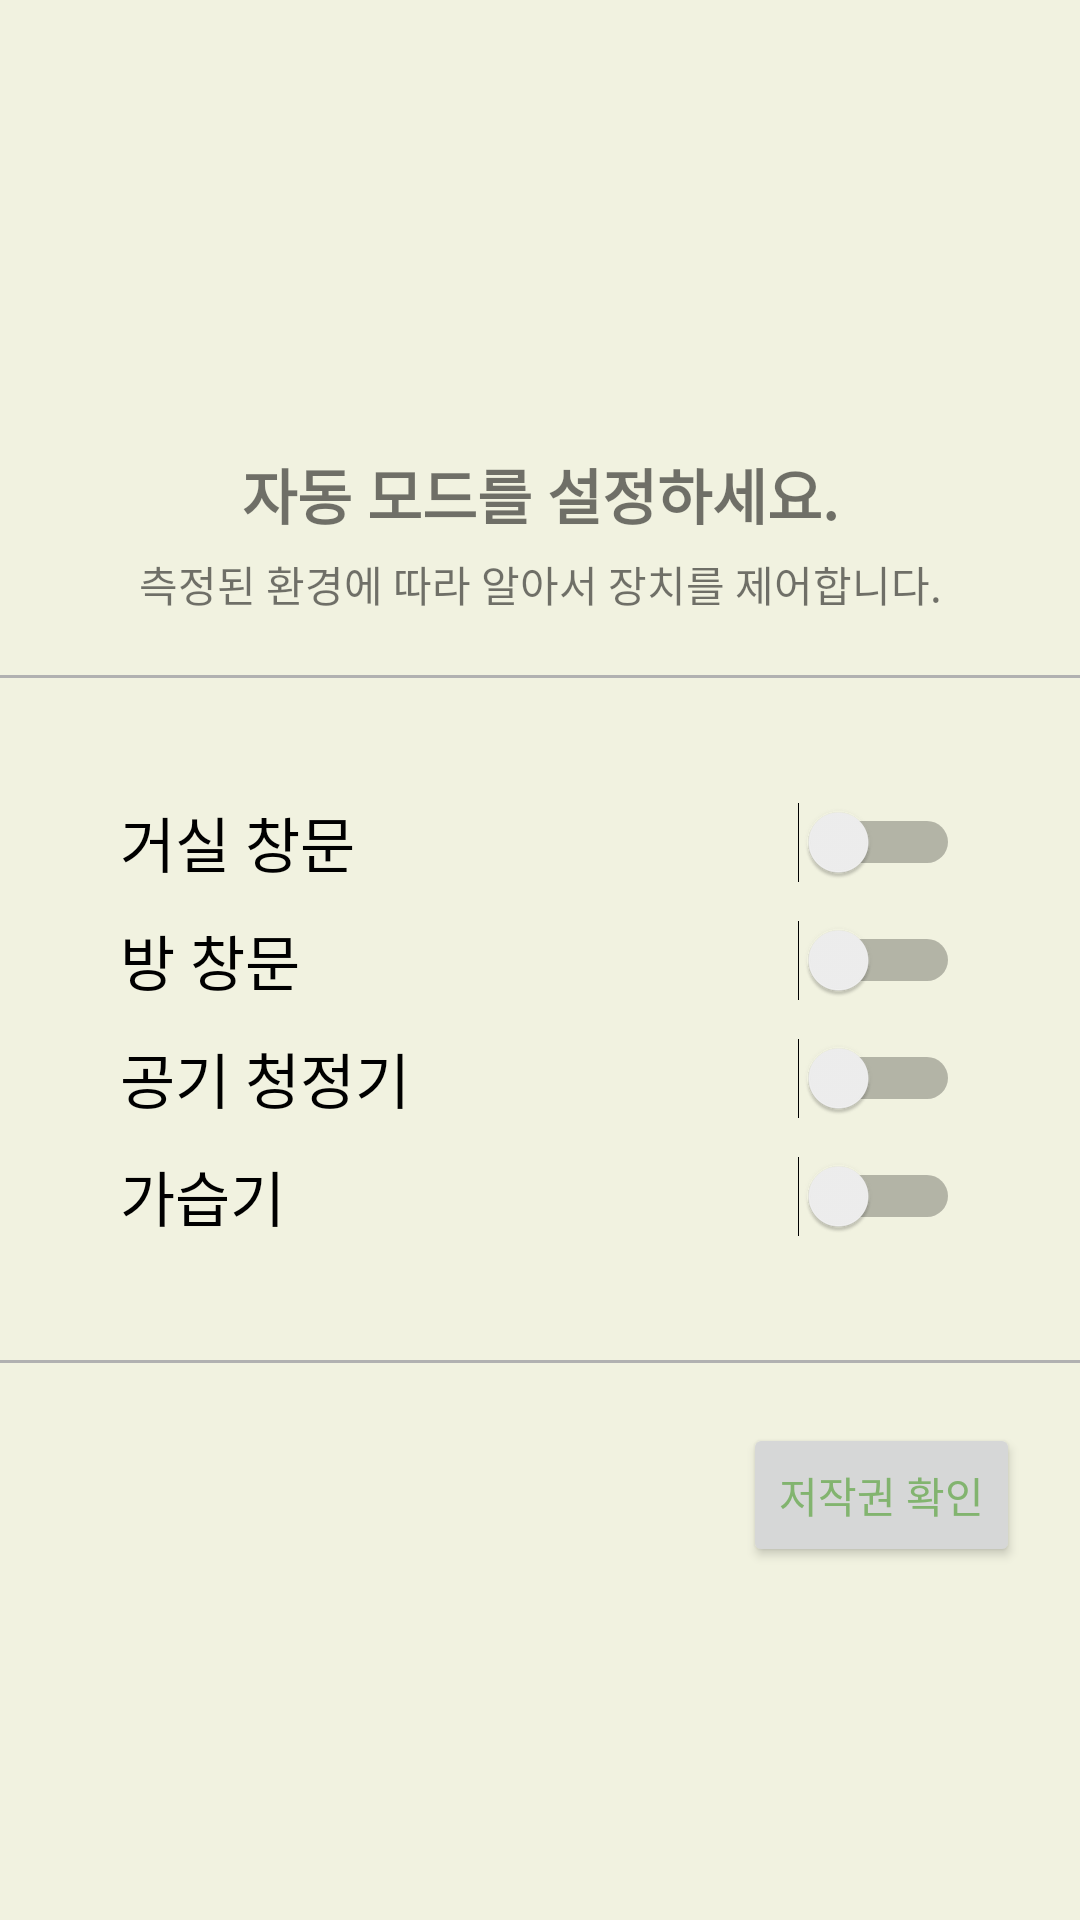

This screen was rendered from an Android layout file. Write that file and the resources it references.
<!-- AndroidManifest.xml: application theme AppTheme -->
<!-- res/layout/fragment_setting.xml -->
<?xml version="1.0" encoding="utf-8"?>
<FrameLayout xmlns:android="http://schemas.android.com/apk/res/android"
    xmlns:tools="http://schemas.android.com/tools"
    android:layout_width="match_parent"
    android:layout_height="match_parent"
    android:background="@color/yellow"
    android:paddingBottom="?android:attr/actionBarSize"
    tools:context=".SettingFragment" >

    <LinearLayout
        android:layout_width="match_parent"
        android:layout_height="match_parent"
        android:orientation="vertical">

        <TextView
            android:id="@+id/tempText"
            android:layout_width="match_parent"
            android:layout_height="wrap_content"
            android:layout_marginLeft="40dp"
            android:layout_marginTop="150dp"
            android:gravity="center"
            android:text="자동 모드를 설정하세요.        "
            android:textSize="20sp"
            android:textStyle="bold" />

        <TextView
            android:id="@+id/textView4"
            android:layout_width="match_parent"
            android:layout_height="wrap_content"
            android:layout_marginTop="5dp"
            android:text="측정된 환경에 따라 알아서 장치를 제어합니다."
            android:textAlignment="center" />

        <View
            android:layout_width="match_parent"
            android:layout_height="1dp"
            android:layout_marginTop="20dp"
            android:background="#B1B1B1" />

        <LinearLayout
            android:layout_width="match_parent"
            android:layout_height="wrap_content"
            android:layout_margin="20dp"
            android:orientation="vertical"
            android:padding="20dp">

            <Switch
                android:id="@+id/LivingRoomWindowAutoSwitch"
                android:layout_width="match_parent"
                android:layout_height="wrap_content"
                android:layout_marginBottom="10dp"
                android:text="거실 창문"
                android:textSize="20sp" />

            <Switch
                android:id="@+id/RoomWindowAutoSwitch"
                android:layout_width="match_parent"
                android:layout_height="wrap_content"
                android:layout_marginBottom="10dp"
                android:text="방 창문"
                android:textSize="20sp" />

            <Switch
                android:id="@+id/AirAutoSwitch"
                android:layout_width="match_parent"
                android:layout_height="wrap_content"
                android:layout_marginBottom="10dp"
                android:text="공기 청정기"
                android:textSize="20sp" />

            <Switch
                android:id="@+id/HumAutoSwitch"
                android:layout_width="match_parent"
                android:layout_height="wrap_content"
                android:text="가습기"
                android:textSize="20sp" />
        </LinearLayout>

        <View
            android:layout_width="match_parent"
            android:layout_height="1dp"
            android:layout_marginBottom="20dp"
            android:background="#B1B1B1" />

        <Button
            android:id="@+id/copyrightBtn"
            android:layout_width="wrap_content"
            android:layout_height="wrap_content"
            android:layout_gravity="right"
            android:layout_marginRight="20dp"
            android:text="저작권 확인" />

    </LinearLayout>
</FrameLayout>
<!-- resources referenced by this layout -->
<resources>
  <color name="yellow">#f1f2e0</color>
  <style name="AppTheme" parent="Theme.AppCompat.Light.DarkActionBar">
          
          <item name="colorPrimary">@color/green</item>
          <item name="colorPrimaryVariant">@color/secondGreen</item>
          <item name="colorOnPrimary">@color/white</item>
          <item name="android:textColorPrimary">@color/green</item>
          
          <item name="colorSecondary">@color/yellow</item>
          <item name="colorSecondaryVariant">@color/secondYellow</item>
          <item name="colorOnSecondary">@color/black</item>
          
          <item name="android:statusBarColor">?attr/colorPrimaryVariant</item>
          
          
          <item name="colorAccent">@color/colorAccent</item>
          <item name="colorControlHighlight">@color/colorAccent</item>
          <item name="colorControlActivated">@color/colorAccent</item>
      </style>
  <color name="green">#82b46f</color>
  <color name="secondGreen">#618753</color>
  <color name="white">#FFFFFFFF</color>
  <color name="secondYellow">#BABA9D</color>
  <color name="black">#FF000000</color>
  <color name="colorAccent">#82b46f</color>
</resources>
